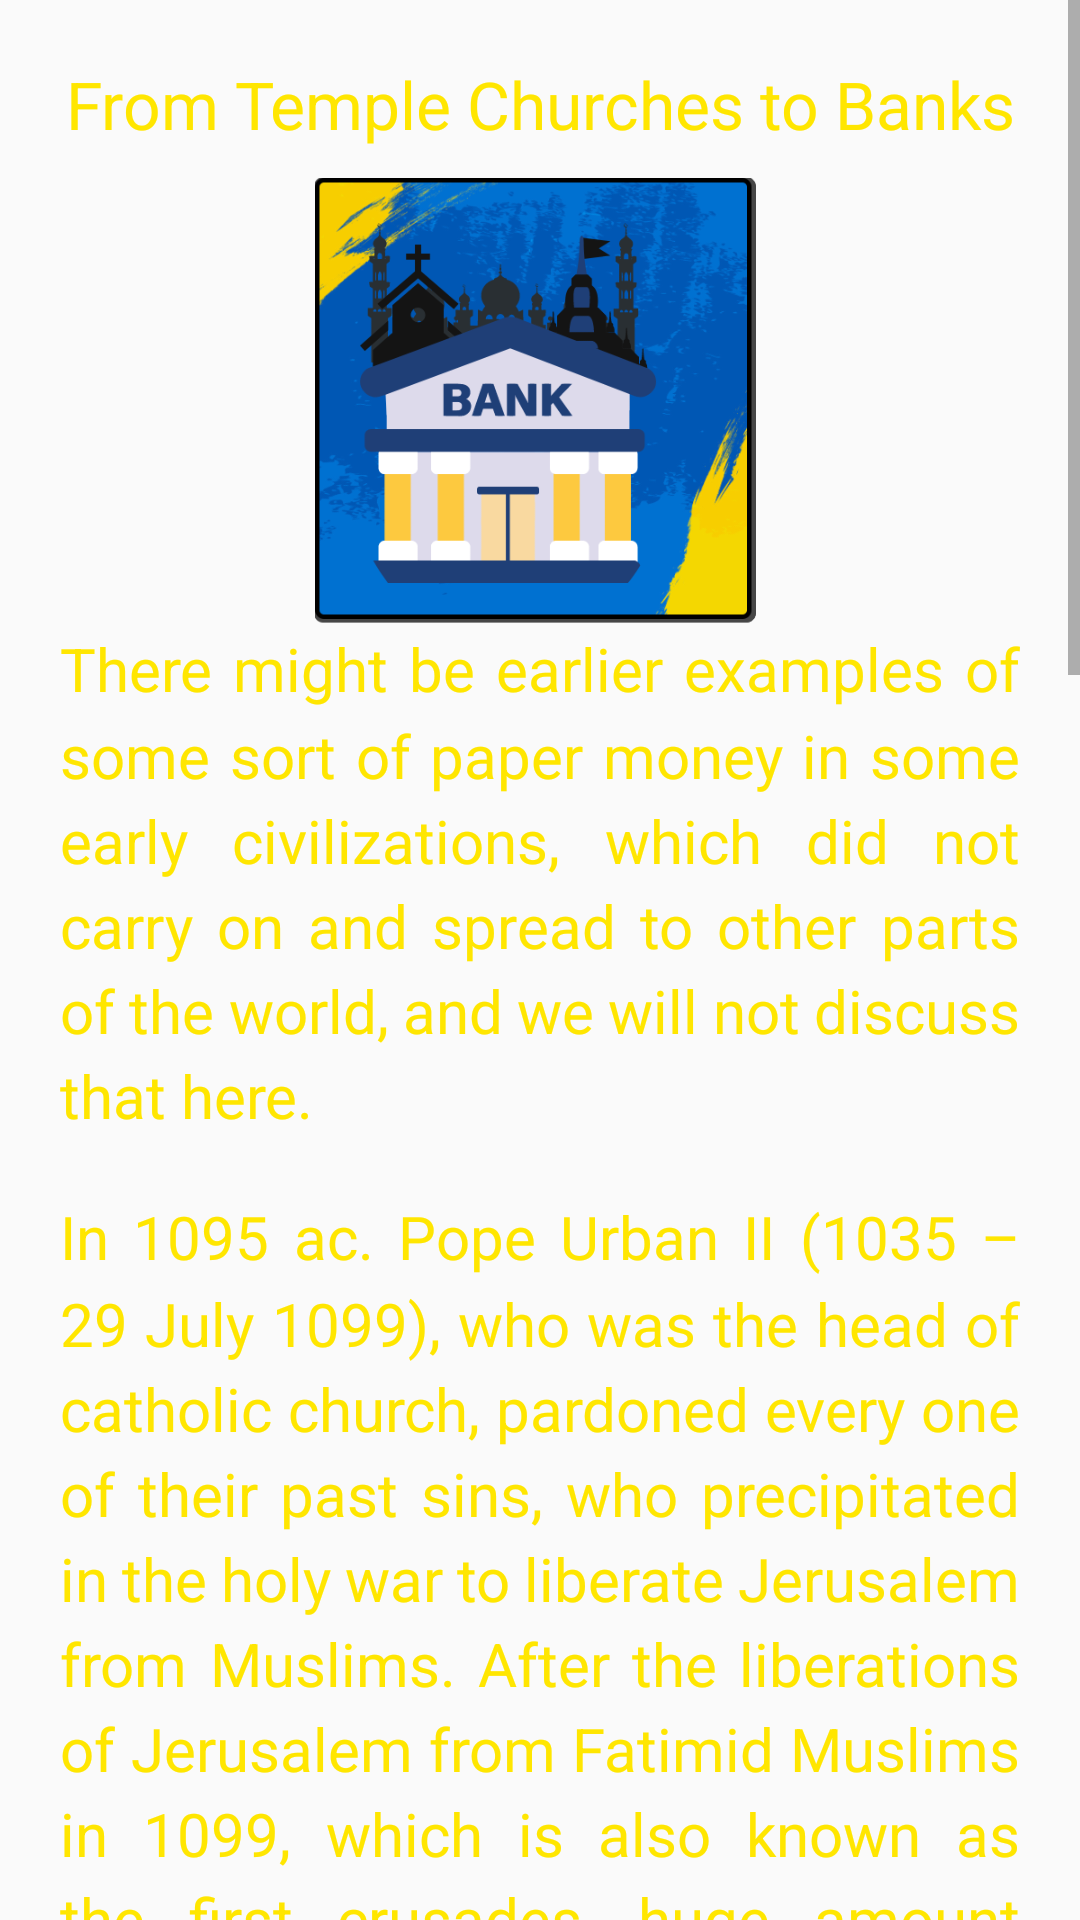

Write the Android layout XML for this screen, with the resource values it uses.
<!-- AndroidManifest.xml: application theme Theme.BitcoinCourseInUrdu -->
<!-- res/layout/fragment_lesson1a.xml -->
<?xml version="1.0" encoding="utf-8"?>
<ScrollView xmlns:android="http://schemas.android.com/apk/res/android"
    xmlns:tools="http://schemas.android.com/tools"
    android:layout_width="match_parent"
    android:layout_height="match_parent"
    xmlns:ads="http://schemas.android.com/apk/res-auto"
    android:scrollbars="vertical"
    tools:context=".Lesson2Fragment">

    <LinearLayout
        android:layout_width="match_parent"
        android:layout_height="wrap_content"
        android:padding="@dimen/normal"
        android:orientation="vertical">

        <TextView
            style="@style/titleTextStyle"
            android:textAlignment="center"
            android:text="@string/icon1aText"/>

        <ImageView
            style="@style/fragment_image"
            android:src="@drawable/icon1a"
            android:contentDescription="@string/icon2Desc" />

        <TextView
            style="@style/paragraphStyle"
            android:text="@string/lesson1a_para1"/>

        <TextView
            style="@style/paragraphStyle"
            android:text="@string/lesson1a_para2"/>

        <TextView
            style="@style/paragraphStyle"
            android:text="@string/lesson1a_para3"/>

        <TextView
            style="@style/paragraphStyle"
            android:text="@string/lesson1a_para4"/>

        <TextView
            style="@style/paragraphStyle"
            android:text="@string/lesson1a_para5"/>

                <com.google.android.gms.ads.AdView
                    android:id="@+id/adView1"
                    ads:adSize="BANNER"
                    ads:adUnitId="@string/banner_adUnit"
                    style="@style/fragment_banner_ad" />

    </LinearLayout>

</ScrollView>
<!-- resources referenced by this layout -->
<resources>
  <dimen name="normal">20dp</dimen>
  <string name="banner_adUnit" translatable="false">ca-app-pub-5838182687945471/1062478539</string>
  <string name="icon1aText">From Temple Churches to Banks</string>
  <string name="icon2Desc" translatable="false">image of a bitcoin</string>
  <string name="lesson1a_para1">There might be earlier examples of some sort of paper money in some early civilizations, which did not carry on and spread to other parts of the world, and we will not discuss that here.</string>
  <string name="lesson1a_para2">In 1095 ac. Pope Urban II (1035 – 29 July 1099), who was the head of catholic church, pardoned every one of their past sins, who precipitated in the holy war to liberate Jerusalem from Muslims. After the liberations of Jerusalem from Fatimid Muslims in 1099, which is also known as the first crusades, huge amount Christian caravans from all around Europe would go on a pilgrimage to the holy land. It would take them months to complete the journey and they had to carry their wealth and expenses with them, which would make easy prey for looters and thieves.</string>
  <string name="lesson1a_para3">A later established group within the crusaders, known as “The Templar Knights” took masonic vows to protect the pilgrims and their routes. They would collect pilgrims’ wealth in their local temple churches and gave them promissory letters or cheques to collect back their wealth in temple mount in Jerusalem.</string>
  <string name="lesson1a_para4">Temple church London (built 1185 ac.) This temple church is an example of modern banks at its infancy, where the templar knights would collect pilgrim’s wealth.</string>
  <string name="lesson1a_para5">This means, that there was a vast network of temple churches all around Europe with a headquarter in Jerusalem. The templar knights soon became wealthy and trustworthy and these temple churches not after long were involved in more businesses than offering security to pilgrims. Their credibility meant, that they afterwards could issue cheques with no real backup, and since they were private and independent from kings and popes, their fraudulence was more or less undetectable.</string>
  <style name="fragment_banner_ad">
          <item name="android:layout_width">match_parent</item>
          <item name="android:layout_height">wrap_content</item>
          <item name="android:padding">@dimen/unit</item>
      </style>
  <style name="fragment_image">
          <item name="android:layout_width">@dimen/compact</item>
          <item name="android:layout_height">@dimen/compact</item>
          <item name="android:layout_gravity">center</item>
          <item name="android:scaleType">centerCrop</item>
      </style>
  <style name="paragraphStyle">
          <item name="android:layout_width">match_parent</item>
          <item name="android:layout_height">wrap_content</item>
          <item name="fontFamily">@font/nunito_bold</item>
          <item name="android:textSize">@dimen/paragraphSize</item>
          <item name="android:layout_marginBottom">@dimen/normal</item>
          <item name="android:lineSpacingMultiplier">1.2</item>
      </style>
  <style name="titleTextStyle">
          <item name="android:layout_height">wrap_content</item>
          <item name="android:layout_width">match_parent</item>
          <item name="fontFamily">@font/nunito_bold</item>
          <item name="android:textSize">@dimen/headingSize</item>
          <item name="android:paddingBottom">@dimen/small</item>
      </style>
  <style name="Theme.BitcoinCourseInUrdu" parent="Base.Theme.BitcoinCourseInUrdu" />
  <dimen name="unit">1dp</dimen>
  <dimen name="compact">150dp</dimen>
  <dimen name="paragraphSize">20sp</dimen>
  <dimen name="headingSize">22sp</dimen>
  <dimen name="small">10dp</dimen>
  <color name="blue">#0057b4</color>
  <color name="black">#FF000000</color>
  <color name="white">#FFFFFFFF</color>
  <color name="accent">#FFE600</color>
</resources>
